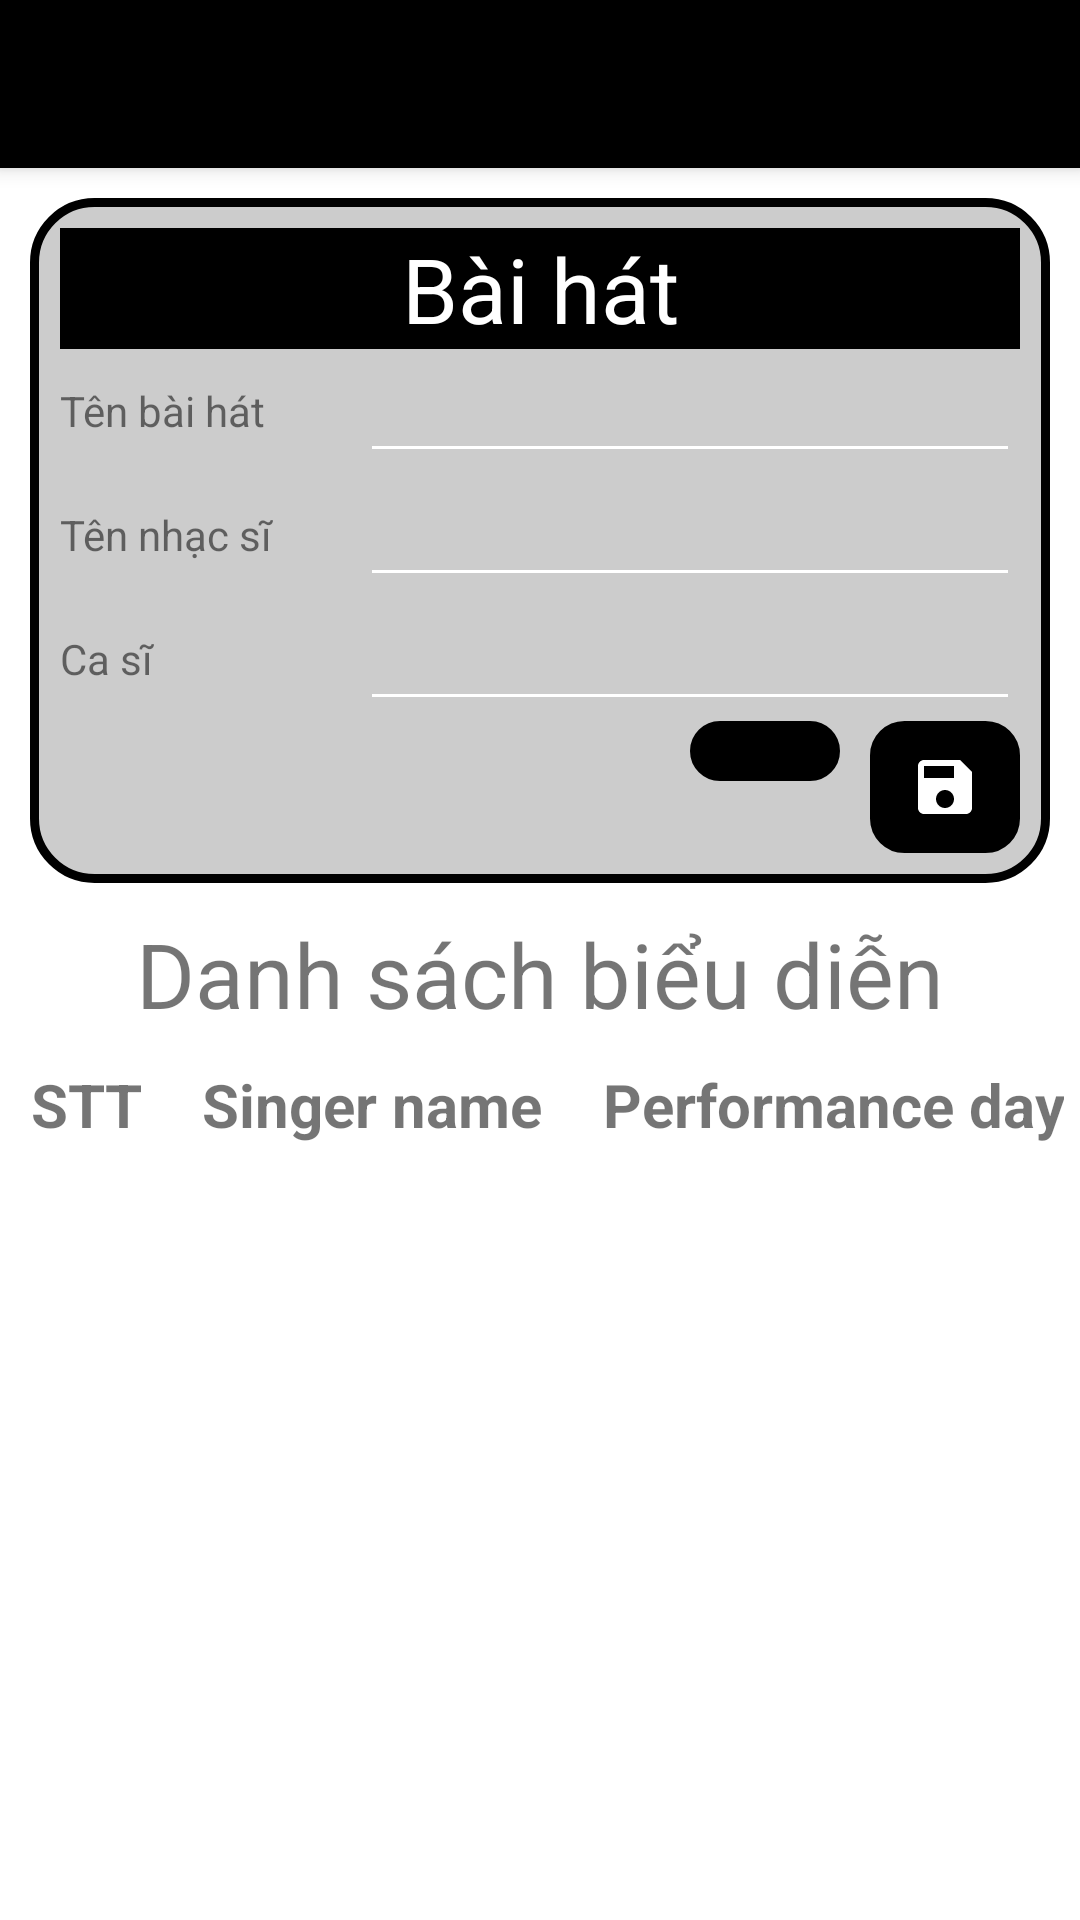

Here is an Android app screen rendered from its layout file. Give the layout XML and the strings, colors and styles it references.
<!-- AndroidManifest.xml: application theme Theme.QuanLyAmNhac -->
<!-- res/layout/activity_song.xml -->
<?xml version="1.0" encoding="utf-8"?>
<LinearLayout xmlns:android="http://schemas.android.com/apk/res/android"
    xmlns:app="http://schemas.android.com/apk/res-auto"
    xmlns:tools="http://schemas.android.com/tools"
    android:layout_width="match_parent"
    android:layout_height="wrap_content"
    android:orientation="vertical"
    tools:context=".Song">

    <include
        android:id="@+id/toolbar"
        layout="@layout/toolbar" />

    <LinearLayout
        android:layout_margin="10dp"
        android:background="@drawable/border_layout"
        android:layout_width="match_parent"
        android:layout_height="wrap_content"
        android:orientation="vertical">
        <TextView
            android:background="@color/black"
            android:textColor="@color/white"
            android:layout_width="match_parent"
            android:layout_height="wrap_content"
            android:text="Bài hát"
            android:textSize="30dp"
            android:textAlignment="center"/>
        <LinearLayout

            android:layout_width="match_parent"
            android:layout_height="wrap_content"
            android:orientation="horizontal">
            <TextView
            android:layout_width="100dp"
            android:layout_height="match_parent"
            android:gravity="center_vertical"
            android:text="Tên bài hát" />
            <EditText
                android:layout_width="match_parent"
                android:layout_height="wrap_content"
                android:id="@+id/et_songName"/>
        </LinearLayout>
        <LinearLayout
            android:layout_width="match_parent"
            android:layout_height="wrap_content"
            android:orientation="horizontal">
            <TextView
                android:layout_width="100dp"
                android:layout_height="match_parent"
                android:gravity="center_vertical"
                android:text="Tên nhạc sĩ"/>
            <EditText
                android:layout_width="match_parent"
                android:layout_height="wrap_content"
                android:id="@+id/et_musicianName" />
        </LinearLayout>
        <LinearLayout
            android:layout_width="match_parent"
            android:layout_height="wrap_content"
            android:orientation="horizontal">
            <TextView
                android:layout_width="100dp"
                android:layout_height="match_parent"
                android:gravity="center_vertical"
                android:text="Ca sĩ"/>
            <EditText
                android:layout_width="match_parent"
                android:layout_height="wrap_content"
                android:id="@+id/et_singerName"/>
        </LinearLayout>
        <LinearLayout
            android:layout_width="match_parent"
            android:layout_height="match_parent"
            android:orientation="horizontal"
            android:gravity="right">

            <ImageButton
                android:background="@drawable/border_button"
                android:id="@+id/ib_save"
                android:layout_width="50dp"
                android:layout_marginRight="10dp"
                android:layout_height="wrap_content"
                app:srcCompat="@drawable/ic_baseline_delete_24" />

            <ImageButton
                android:background="@drawable/border_button"
                android:id="@+id/ib_delete"
                android:layout_width="50dp"
                android:layout_height="wrap_content"
                app:srcCompat="@drawable/ic_baseline_save_24" />
        </LinearLayout>
    </LinearLayout>





    <TableLayout
        android:layout_width="match_parent"
        android:layout_height="wrap_content"
        android:orientation="vertical">
        <TextView
            android:layout_width="match_parent"
            android:layout_height="wrap_content"
            android:text="Danh sách biểu diễn"
            android:textSize="30dp"
            android:textAlignment="center"/>
        <TableRow>
            <TextView
                android:text="STT"
                android:textSize="20dp"
                android:textStyle="bold"
                android:padding="10dp"
                android:gravity="center"
                android:layout_column="1"
                />
            <TextView
                android:text="Singer name"
                android:textSize="20dp"
                android:textStyle="bold"
                android:padding="10dp"
                android:gravity="center"
                android:layout_column="1"
                />
            <TextView
                android:text="Performance day"
                android:textSize="20dp"
                android:textStyle="bold"
                android:padding="10dp"
                android:gravity="center"
                android:layout_column="1"
                />
            <TextView
                android:text="Place"
                android:textSize="20dp"
                android:textStyle="bold"
                android:padding="10dp"
                android:gravity="center"
                android:layout_column="1"
                />
        </TableRow>

        <androidx.recyclerview.widget.RecyclerView
            android:id="@+id/recycler_song"
            android:layout_width="match_parent"
            android:layout_height="wrap_content"
            />
    </TableLayout>

</LinearLayout>
<!-- res/layout/toolbar.xml (included above) -->
<?xml version="1.0" encoding="utf-8"?>
<androidx.appcompat.widget.Toolbar xmlns:android="http://schemas.android.com/apk/res/android"
    android:layout_width="match_parent"
    android:layout_height="wrap_content"
    xmlns:app="http://schemas.android.com/apk/res-auto"
    android:elevation="4dp"
    android:background="@color/black"
    app:titleTextColor="@color/white">
    app:theme="@style/ToolbarColoredBackArrow"
</androidx.appcompat.widget.Toolbar>
<!-- resources referenced by this layout -->
<resources>
  <color name="black">#FF000000</color>
  <color name="white">#FFFFFFFF</color>
  <!-- drawable border_button (drawable) -->
  <?xml version="1.0" encoding="utf-8"?>
  <shape
      xmlns:android="http://schemas.android.com/apk/res/android"
      android:shape="rectangle">
  
      
      <solid
          android:color="#000" >
      </solid>
  
      
      <stroke
          android:width="3dp"
          android:color="@color/black" >
      </stroke>
  
      
      <padding
          android:left="10dp"
          android:top="10dp"
          android:right="10dp"
          android:bottom="10dp" >
      </padding>
  
      
      <corners
          android:radius="10dp" >
      </corners>
  
  </shape>
  <!-- drawable border_layout (drawable) -->
  <?xml version="1.0" encoding="utf-8"?>
  <shape
      xmlns:android="http://schemas.android.com/apk/res/android"
      android:shape="rectangle">
  
      
      <solid
          android:color="#ccc" >
      </solid>
  
      
      <stroke
          android:width="3dp"
          android:color="@color/black" >
      </stroke>
  
      
      <padding
          android:left="10dp"
          android:top="10dp"
          android:right="10dp"
          android:bottom="10dp" >
      </padding>
  
      
      <corners
          android:radius="20dp" >
      </corners>
  
  </shape>
  <!-- drawable ic_baseline_save_24 (drawable) -->
  <vector xmlns:android="http://schemas.android.com/apk/res/android"
      android:width="24dp"
      android:height="24dp"
      android:viewportWidth="24"
      android:viewportHeight="24"
      android:tint="#fff">
    <path
        android:fillColor="@android:color/white"
        android:pathData="M17,3L5,3c-1.11,0 -2,0.9 -2,2v14c0,1.1 0.89,2 2,2h14c1.1,0 2,-0.9 2,-2L21,7l-4,-4zM12,19c-1.66,0 -3,-1.34 -3,-3s1.34,-3 3,-3 3,1.34 3,3 -1.34,3 -3,3zM15,9L5,9L5,5h10v4z"/>
  </vector>
  <style name="Theme.QuanLyAmNhac" parent="Theme.MaterialComponents.DayNight.NoActionBar">
          
          <item name="colorPrimary">@color/black</item>
          <item name="colorPrimaryVariant">@color/black</item>
          <item name="colorOnPrimary">@color/white</item>
          
          <item name="colorSecondary">@color/teal_200</item>
          <item name="colorSecondaryVariant">@color/teal_700</item>
          <item name="colorOnSecondary">@color/black</item>
          
          <item name="android:statusBarColor" tools:targetApi="l">?attr/colorPrimaryVariant</item>
          
          <item name="android:textColorSecondary">@color/white</item>
      </style>
  <color name="teal_200">#FF03DAC5</color>
  <color name="teal_700">#FF018786</color>
</resources>
